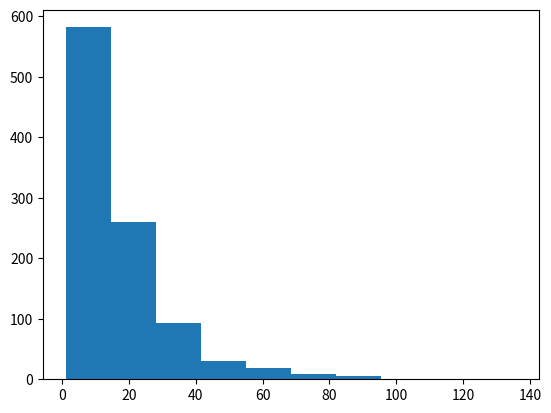

The script that saved this image:
import scipy as sp
import numpy as np
import matplotlib.pyplot as plt

x = np.linspace(0.1, 1.2, 1000)
nd = 1000 * (50 / (101 * 412))
y = np.random.lognormal(2.5, 0.8, len(x))
y2 = np.random.lognormal(np.log(50), 0.8, len(x))
re_d1 = min(y) * (101 * 412) / 1000
re_d2 = max(y) * (101 * 412) / 1000

# a = pm.LogNormal('a', mu=np.log(1000 * 0.003), sigma=0.8)
# b = pm.LogNormal('b', mu=np.log(1000 * 0.003), sigma=0.8)

# for Dc: np.log(50), 0.8
# Dc_nd = Dc / (time_total * vref)
x = np.linspace(0, 1, 100)
mu0 = sp.stats.lognorm([0.25], loc=np.log(0.5))
#
# plt.plot(mu0.pdf(x))
# plt.show()

    # .LogNormal('Dc_nd', mu=np.log(1000 * 0.0012), sigma=0.8)
# mu0 = pm.LogNormal('mu0', mu=0.5, sigma=0.25)


plt.hist(y)
plt.show()

# ln = sp.stats.lognorm.pdf(y)
